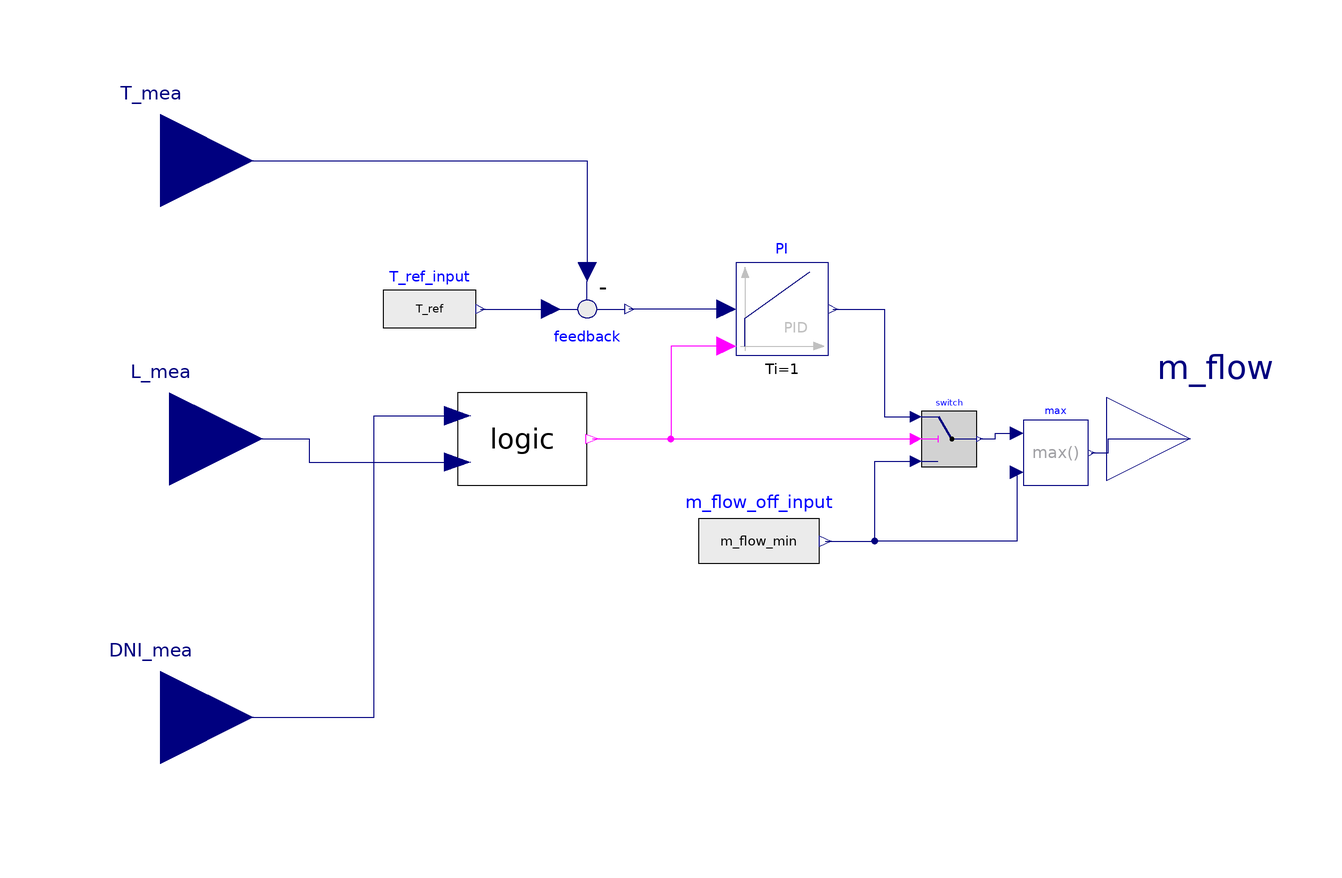

The component connection diagram of the Modelica model below, drawn from its own Placement and Line annotations.

model ColdPumpControl2
  extends Icons.Control;
  parameter SI.Temperature T_ref=from_degC(570) "Setpoint of temperature";
  parameter SI.MassFlowRate m_flow_max=1400 "Maximum mass flow rate";
  parameter SI.MassFlowRate m_flow_min=0 "Mass flow rate when control off";
  parameter SI.Irradiance DNI_min=623 "Minimum DNI for starting discharge";
  parameter Real L_off=10 "Level of stop discharge";
  parameter Real y_start=300 "Initial value of output";

  Modelica.Blocks.Logical.Switch switch
    annotation (Placement(transformation(extent={{54,-6},{66,6}})));
  Modelica.Blocks.Sources.RealExpression m_flow_off_input(y=m_flow_min)
    annotation (Placement(transformation(extent={{6,-34},{32,-10}})));
  ColdTankLogic2 logic(
    DNI_min=DNI_min,
    level_min=L_off,
    y(start=false))
    annotation (Placement(transformation(extent={{-46,-10},{-18,10}})));
  Modelica.Blocks.Math.Feedback feedback annotation(Placement(transformation(extent={{-28,38},
            {-8,18}})));
  PID_AW_reset3               PI(                                                                                           Ti = 1, Kp = -10,           Tt = 1,
    uMax=m_flow_max,
    uMin=m_flow_min,
    initType=Modelica.Blocks.Types.InitPID.InitialOutput,
    y_start=y_start)                                                                                                 annotation(Placement(transformation(extent={{14,18},
            {34,38}})));
  Modelica.Blocks.Sources.RealExpression T_ref_input(y=T_ref)
    annotation (Placement(transformation(extent={{-62,18},{-42,38}})));
  Modelica.Blocks.Interfaces.RealInput L_mea
    annotation (Placement(transformation(extent={{-128,-20},{-88,20}})));
  Modelica.Blocks.Interfaces.RealOutput m_flow
    annotation (Placement(transformation(extent={{94,-18},{130,18}})));
  Modelica.Blocks.Interfaces.RealInput DNI_mea
    annotation (Placement(transformation(extent={{-130,-80},{-90,-40}})));
  Modelica.Blocks.Interfaces.RealInput T_mea
    annotation (Placement(transformation(extent={{-130,40},{-90,80}})));
  Modelica.Blocks.Math.Max max
    annotation (Placement(transformation(extent={{76,-10},{90,4}})));
equation
  connect(m_flow_off_input.y, switch.u3) annotation (Line(points={{33.3,-22},{44,
          -22},{44,-4.8},{52.8,-4.8}}, color={0,0,127}));
  connect(logic.y, switch.u2) annotation (Line(points={{-16.88,0},{14,0},{52.8,
          0}}, color={255,0,255}));
  connect(PI.u,feedback. y) annotation(Line(points={{12,28},{12,28},{-9,28}},              color = {0, 0, 127}));
  connect(T_ref_input.y, feedback.u1)
    annotation (Line(points={{-41,28},{-28,28},{-26,28}}, color={0,0,127}));
  connect(PI.y, switch.u1) annotation (Line(points={{35,28},{46,28},{46,16},{46,
          4.8},{52.8,4.8}},         color={0,0,127}));
  connect(L_mea, logic.level_ref) annotation (Line(points={{-108,0},{-78,0},{-78,
          -5},{-46,-5}}, color={0,0,127}));
  connect(DNI_mea, logic.DNI_ref) annotation (Line(points={{-110,-60},{-64,-60},
          {-64,5},{-46,5}}, color={0,0,127}));
  connect(T_mea, feedback.u2)
    annotation (Line(points={{-110,60},{-18,60},{-18,36}}, color={0,0,127}));
  connect(PI.reset, switch.u2) annotation (Line(points={{12,20},{0,20},{0,0},{52.8,
          0}}, color={255,0,255}));
  connect(switch.y, max.u1) annotation (Line(points={{66.6,0},{70,0},{70,1.2},{
          74.6,1.2}}, color={0,0,127}));
  connect(max.y, m_flow) annotation (Line(points={{90.7,-3},{94.35,-3},{94.35,0},
          {112,0}}, color={0,0,127}));
  connect(max.u2, switch.u3) annotation (Line(points={{74.6,-7.2},{74.6,-22},{
          44,-22},{44,-4.8},{52.8,-4.8}}, color={0,0,127}));
end ColdPumpControl2;